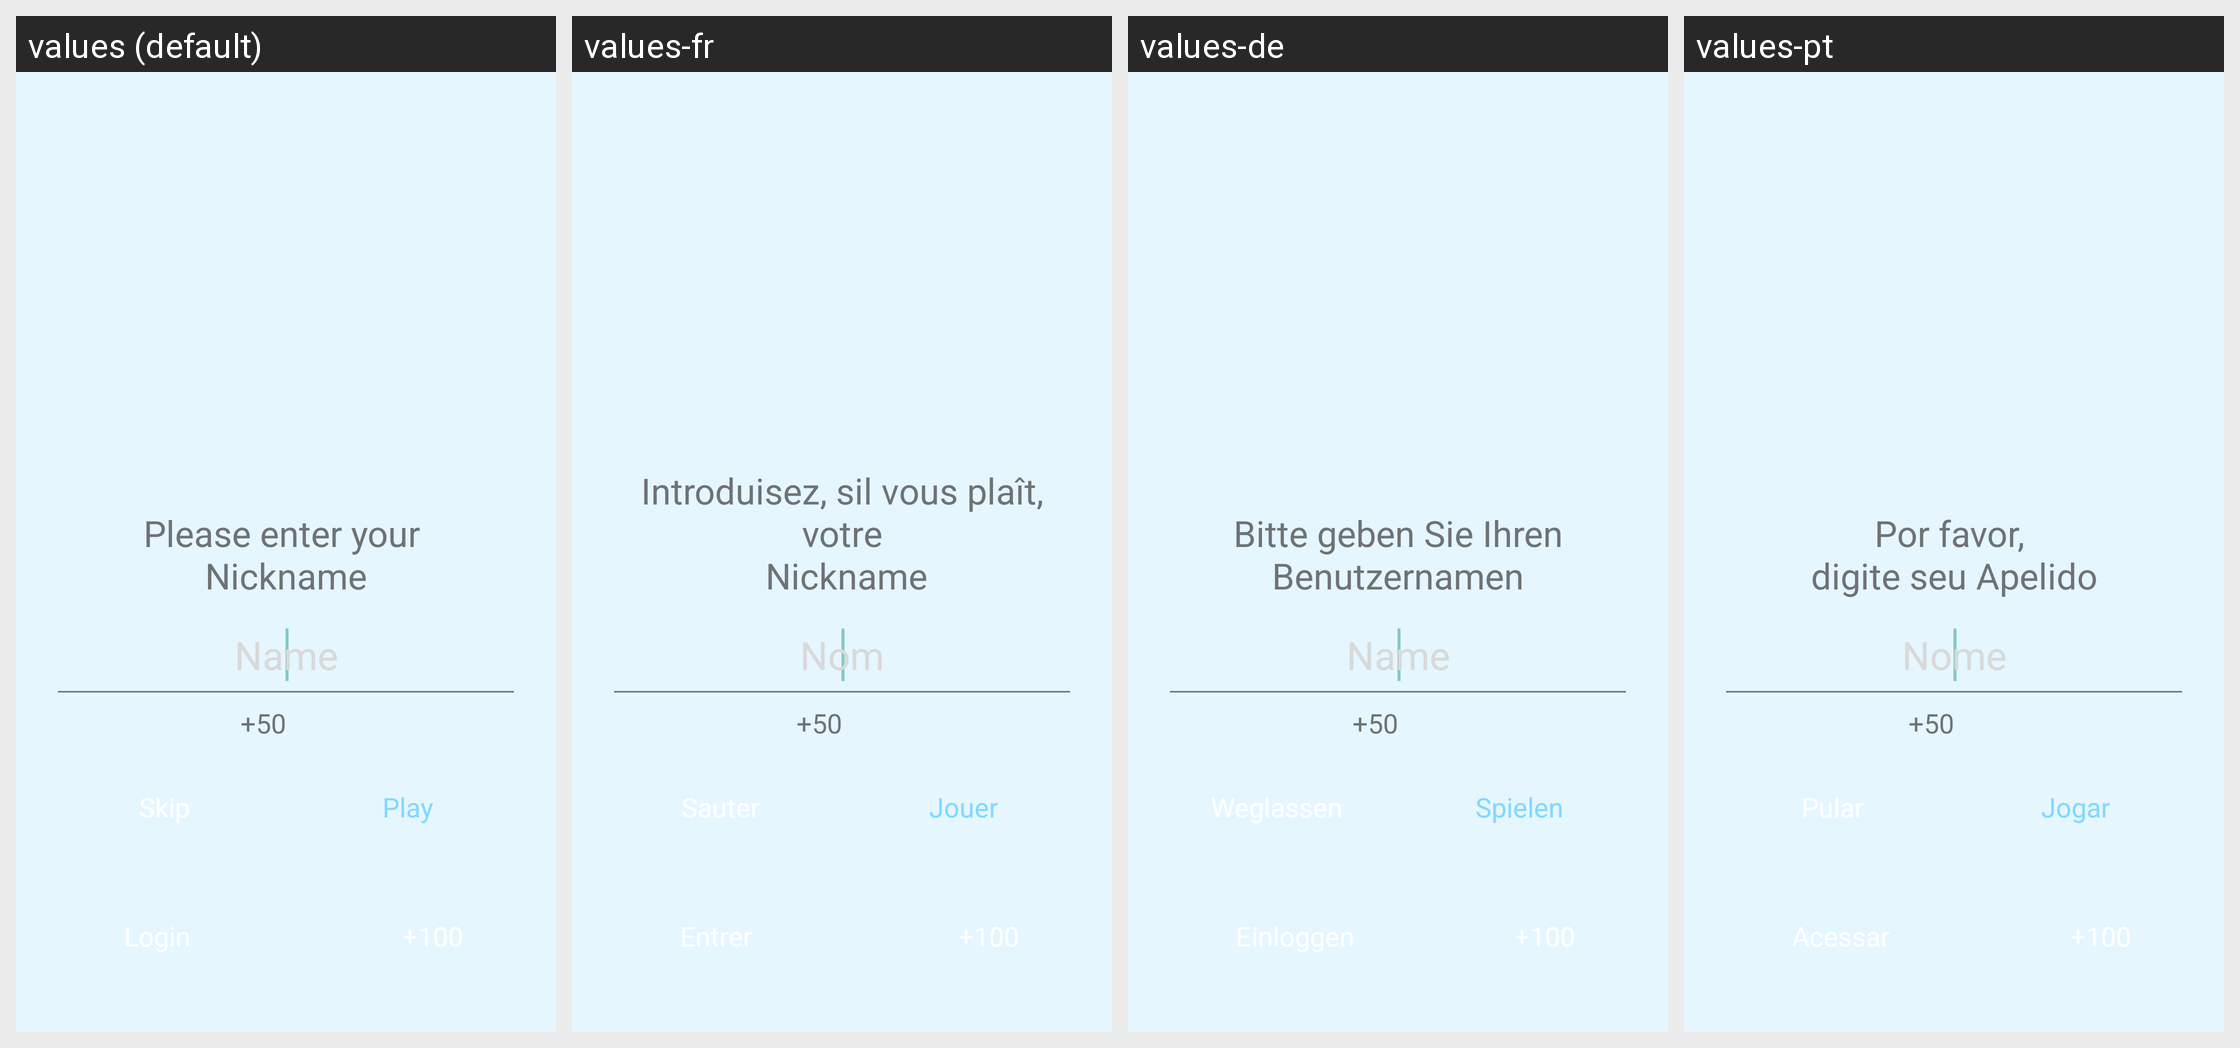

Strings drawn on this Android screen and how each of the app's shown locales translates them:
Android screen res/layout/activity_login.xml rendered under 4 locales, left to right: values (default), values-fr, values-de, values-pt. Device: Nexus 5 (rendered at 1080×1920; each locale shown at half size, 540×960, under a caption strip naming it); theme Translucent.
Other locales in the repository, not shown: values-af, values-ar, values-bn, values-cs, values-da, values-el, values-es, values-fi, values-gu, values-hi, values-hr, values-hu, values-in, values-it, values-ja, values-kn, values-ko, values-ml, values-mr, values-ms, values-nb, values-nl, values-pa, values-pl, values-pt-rPT, values-ru, values-sk, values-sv, values-ta, values-te, values-th, values-tl, values-tr, values-uk, values-vi, values-zh-rCN, values-zh-rHK, values-zh-rTW.
Strings drawn on this screen, with the default value and each locale's value (text and hints the layout hard-codes, and strings that could not be matched under every locale, appear in the picture but are not listed):

login_title
  values: Please enter your 
      Nickname
  values-fr: Introduisez, sil vous plaît, votre
       Nickname
  values-de: Bitte geben Sie Ihren Benutzernamen
  values-pt: Por favor, 
      digite seu Apelido

hint_nick_name
  values: Name
  values-fr: Nom
  values-de: Name
  values-pt: Nome

plus50
  values: +50
  values-fr: +50  [not translated; the default value is used]
  values-de: +50  [not translated; the default value is used]
  values-pt: +50  [not translated; the default value is used]

play
  values: Play
  values-fr: Jouer
  values-de: Spielen
  values-pt: Jogar
